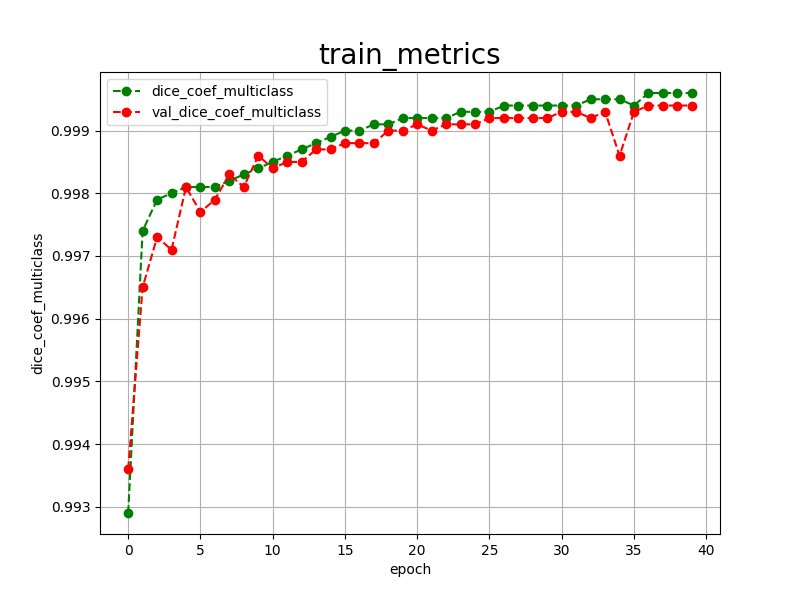

Source data for this figure (header and first rows):
epoch, dice_coef_multiclass, val_dice_coef_multiclass, 
0, 0.9929, 0.9936
1, 0.9974, 0.9965
2, 0.9979, 0.9973
3, 0.9980, 0.9971
4, 0.9981, 0.9981
5, 0.9981, 0.9977
6, 0.9981, 0.9979
7, 0.9982, 0.9983
8, 0.9983, 0.9981
9, 0.9984, 0.9986
10, 0.9985, 0.9984
11, 0.9986, 0.9985
12, 0.9987, 0.9985
13, 0.9988, 0.9987
14, 0.9989, 0.9987
15, 0.9990, 0.9988
16, 0.9990, 0.9988
17, 0.9991, 0.9988
18, 0.9991, 0.9990
19, 0.9992, 0.9990
20, 0.9992, 0.9991
21, 0.9992, 0.9990
22, 0.9992, 0.9991
23, 0.9993, 0.9991
24, 0.9993, 0.9991
25, 0.9993, 0.9992
26, 0.9994, 0.9992
27, 0.9994, 0.9992
28, 0.9994, 0.9992
29, 0.9994, 0.9992
30, 0.9994, 0.9993
31, 0.9994, 0.9993
32, 0.9995, 0.9992
33, 0.9995, 0.9993
34, 0.9995, 0.9986
35, 0.9994, 0.9993
36, 0.9996, 0.9994
37, 0.9996, 0.9994
38, 0.9996, 0.9994
39, 0.9996, 0.9994
